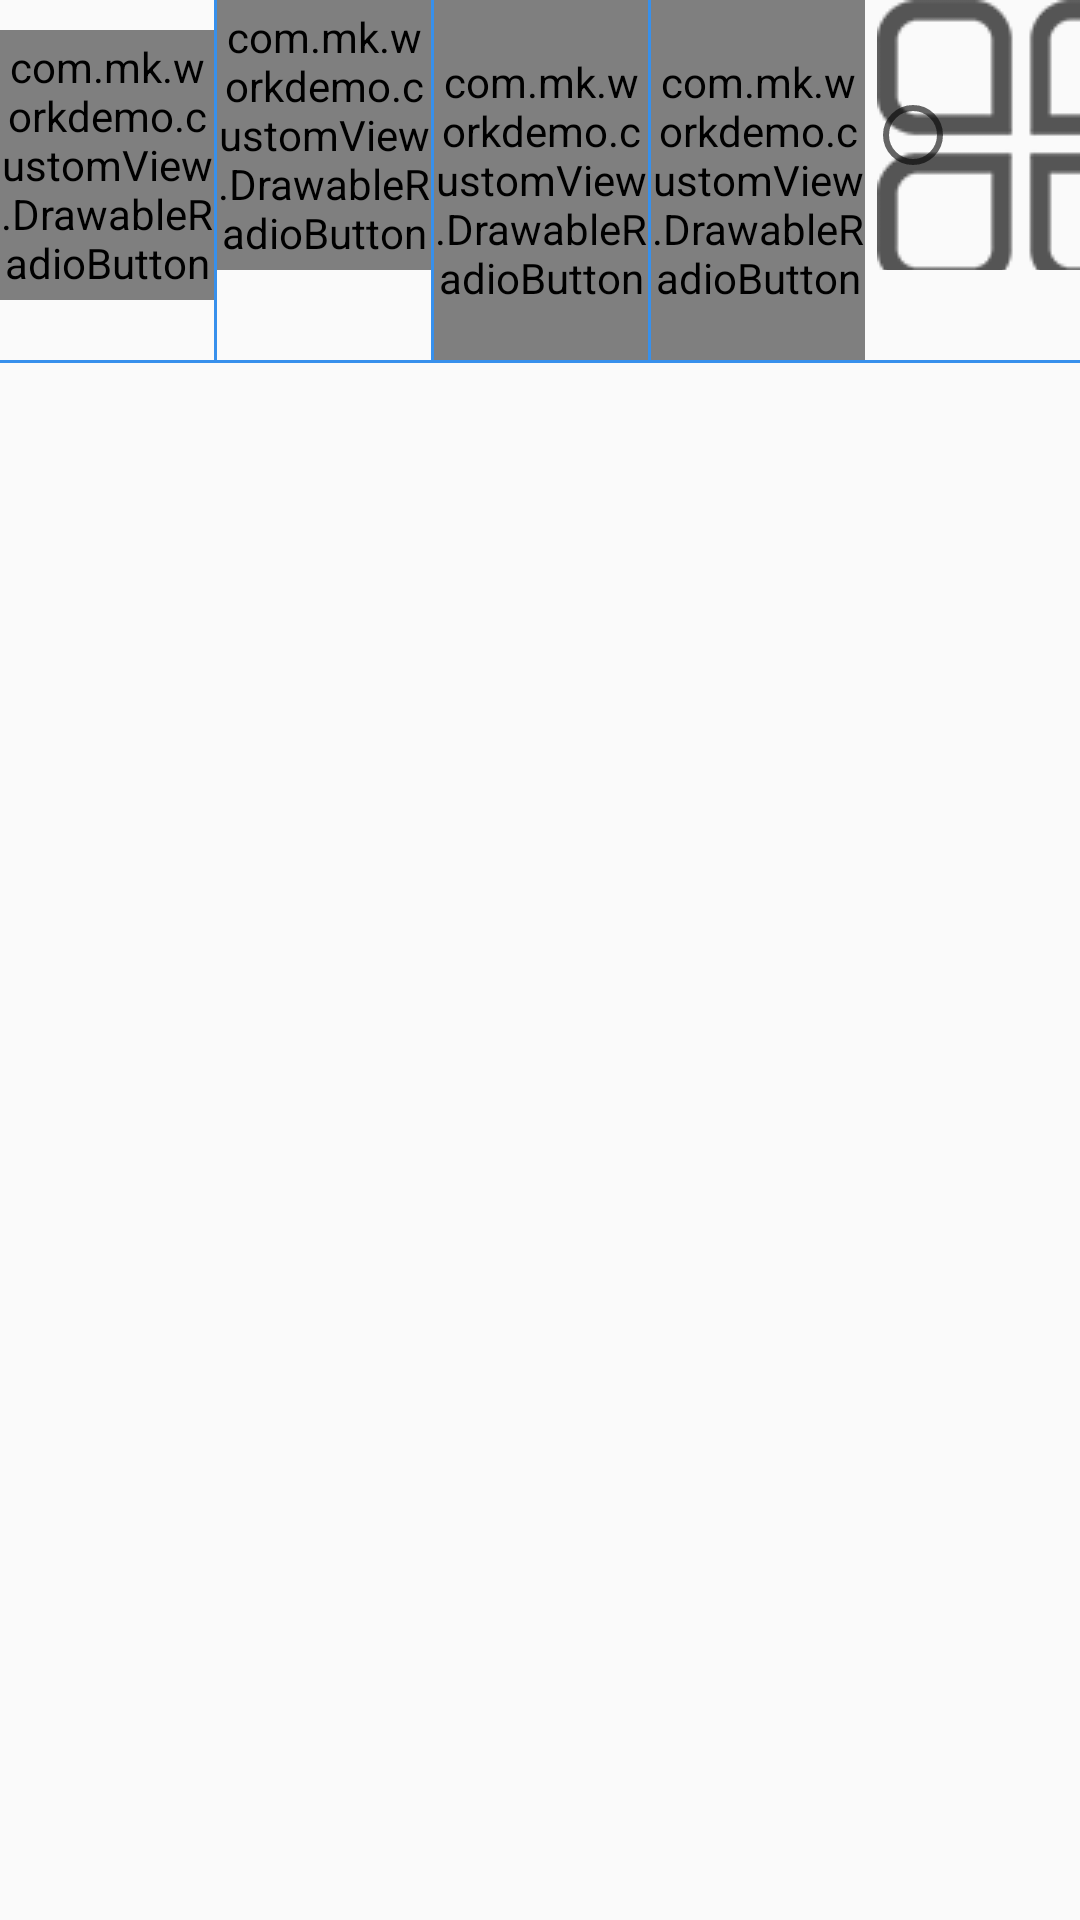

Write the Android layout XML for this screen, with the resource values it uses.
<!-- AndroidManifest.xml: application theme AnimActivity -->
<!-- res/layout/activity_custom_button.xml -->
<?xml version="1.0" encoding="utf-8"?>
<LinearLayout xmlns:android="http://schemas.android.com/apk/res/android"
    xmlns:app="http://schemas.android.com/apk/res-auto"
    xmlns:tools="http://schemas.android.com/tools"
    android:id="@+id/activity_custom_button"
    android:layout_width="match_parent"
    android:layout_height="match_parent"
    android:orientation="vertical"
    tools:context="com.mk.workdemo.activities.CustomButtonActivity">

    <RadioGroup
        android:layout_width="match_parent"
        android:layout_height="wrap_content"
        android:orientation="horizontal">

        <com.mk.workdemo.customView.DrawableRadioButton
            android:layout_marginTop="10dp"
            android:layout_width="0dp"
            android:layout_height="90dp"
            android:layout_weight="1"
            android:background="@color/transparent"
            android:button="@null"
            android:drawableTop="@drawable/iv_device_manage_b"
            android:gravity="center"
            android:text="jim"
            app:radio_top_height="50dp"
            app:radio_top_width="50dp"  />

        <View
            android:layout_width="1dp"
            android:layout_height="match_parent"
            android:background="@color/blue3" />

        <com.mk.workdemo.customView.DrawableRadioButton
            android:layout_width="0dp"
            android:layout_height="90dp"
            android:layout_weight="1"
            android:gravity="center"
            android:background="@color/transparent"
            android:button="@null"
            android:drawableLeft="@drawable/iv_device_manage_b"
            android:text="jim"
            app:radio_left_height="50dp"
            app:radio_left_width="50dp"/>

        <View
            android:layout_width="1dp"
            android:layout_height="match_parent"
            android:background="@color/blue3" />

        <com.mk.workdemo.customView.DrawableRadioButton
            android:layout_width="0dp"
            android:layout_height="120dp"
            android:layout_weight="1"
            android:background="@color/transparent"
            android:button="@null"
            android:drawableTop="@drawable/iv_device_manage_b"
            android:text="jim"
            app:radio_bottom_height="10dp"
            app:radio_right_width="20dp" />

        <View
            android:layout_width="1dp"
            android:layout_height="match_parent"
            android:background="@color/blue3" />

        <com.mk.workdemo.customView.DrawableRadioButton
            android:layout_width="0dp"
            android:layout_height="120dp"
            android:layout_weight="1"
            android:background="@color/transparent"
            android:button="@null"
            android:drawableTop="@drawable/iv_device_manage_b"
            android:text="jim"
            app:radio_bottom_height="10dp"
            app:radio_right_width="20dp" />
        <RadioButton
            android:drawableTop="@drawable/iv_device_manage_b"
            android:layout_width="0dp"
            android:layout_height="90dp"
            android:layout_weight="1"/>

    </RadioGroup>

    <View
        android:layout_width="match_parent"
        android:layout_height="1dp"
        android:background="@color/blue3" />
</LinearLayout>
<!-- resources referenced by this layout -->
<resources>
  <color name="blue3">#3790ec</color>
  <!-- drawable iv_device_manage_b: png bitmap (drawable, 2969 bytes) -->
  <style name="AnimActivity" parent="AppTheme">
          <item name="android:windowAnimationStyle">@style/ActivityAnim</item>
      </style>
  <style name="AppTheme" parent="Theme.AppCompat.DayNight.NoActionBar">
          
          <item name="colorPrimary">@color/blue1</item>
          <item name="colorPrimaryDark">@color/blue2</item>
          <item name="colorAccent">@color/blue3</item>
      </style>
  <style name="ActivityAnim" parent="@android:style/Animation.Activity">
          
          <item name="android:activityOpenEnterAnimation">@anim/anim_trans_open_right_in</item>
          
          <item name="android:activityOpenExitAnimation">@anim/anim_trans_open_left_exit</item>
          
          <item name="android:activityCloseEnterAnimation">@anim/anim_trans_close_left_in</item>
          
          <item name="android:activityCloseExitAnimation">@anim/anim_trans_close_right_out</item>
  
      </style>
  <color name="blue1">#3790ec</color>
  <color name="blue2">#0091d9</color>
</resources>
